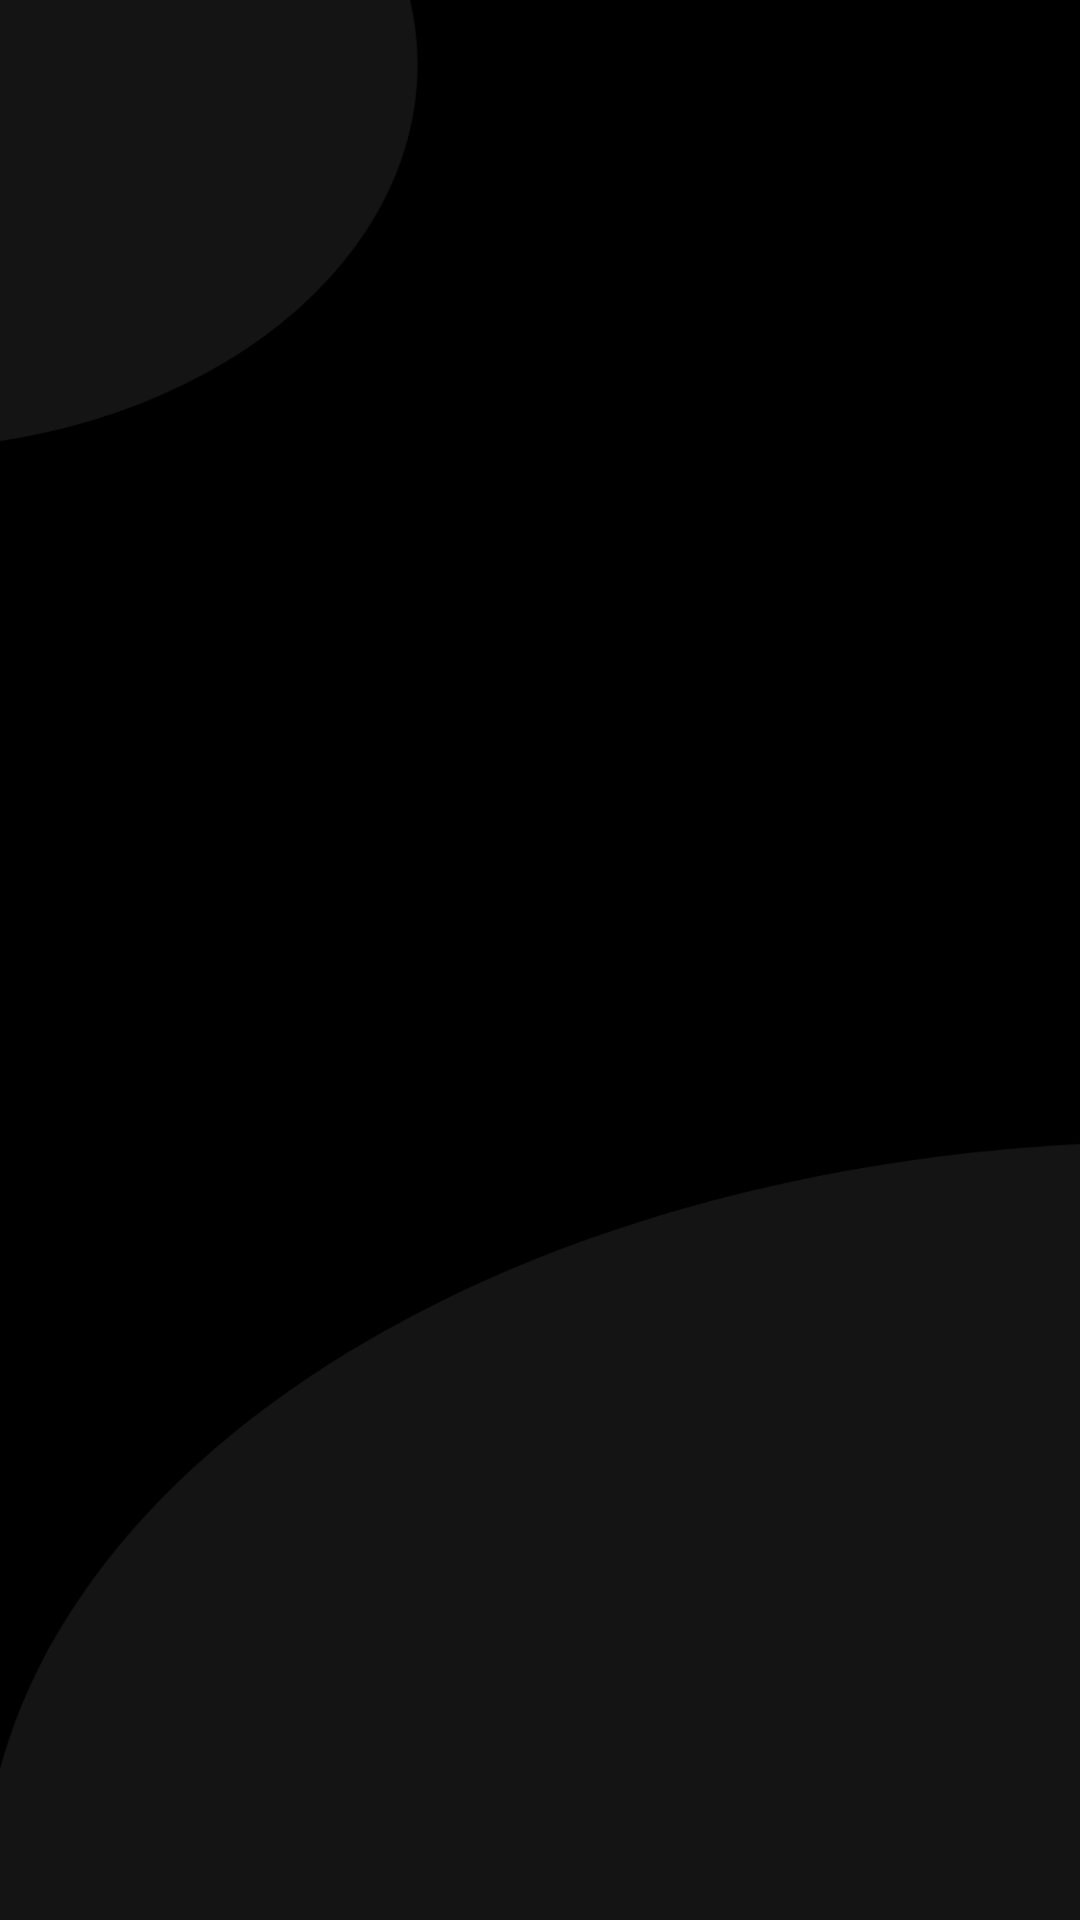

Write the Android layout XML for this screen, with the resource values it uses.
<!-- AndroidManifest.xml: application theme AppTheme -->
<!-- res/layout/activity_splash.xml -->
<?xml version="1.0" encoding="utf-8"?>
<androidx.constraintlayout.widget.ConstraintLayout xmlns:android="http://schemas.android.com/apk/res/android"
    xmlns:app="http://schemas.android.com/apk/res-auto"
    xmlns:tools="http://schemas.android.com/tools"
    android:layout_width="match_parent"
    android:background="@drawable/background_img"
    android:fitsSystemWindows="true"
    android:layout_height="match_parent"
    tools:context=".ui.SplashActivity">

    <ImageView
        android:layout_width="200dp"
        android:layout_height="wrap_content"
        android:src="@drawable/gads"
        app:layout_constraintBottom_toBottomOf="parent"
        app:layout_constraintEnd_toEndOf="parent"
        app:layout_constraintStart_toStartOf="parent"
        app:layout_constraintTop_toTopOf="parent" />

</androidx.constraintlayout.widget.ConstraintLayout>
<!-- resources referenced by this layout -->
<resources>
  <!-- drawable background_img: png bitmap (drawable-hdpi, 21640 bytes) -->
  <style name="AppTheme" parent="Theme.MaterialComponents.Light.NoActionBar">
          
          <item name="colorPrimary">@color/colorPrimary</item>
          <item name="colorPrimaryDark">@color/colorPrimaryDark</item>
          <item name="colorAccent">@color/colorAccent</item>
      </style>
  <color name="colorPrimary">#FFFFFF</color>
  <color name="colorPrimaryDark">#D1D0D0</color>
  <color name="colorAccent">#E98624</color>
</resources>
